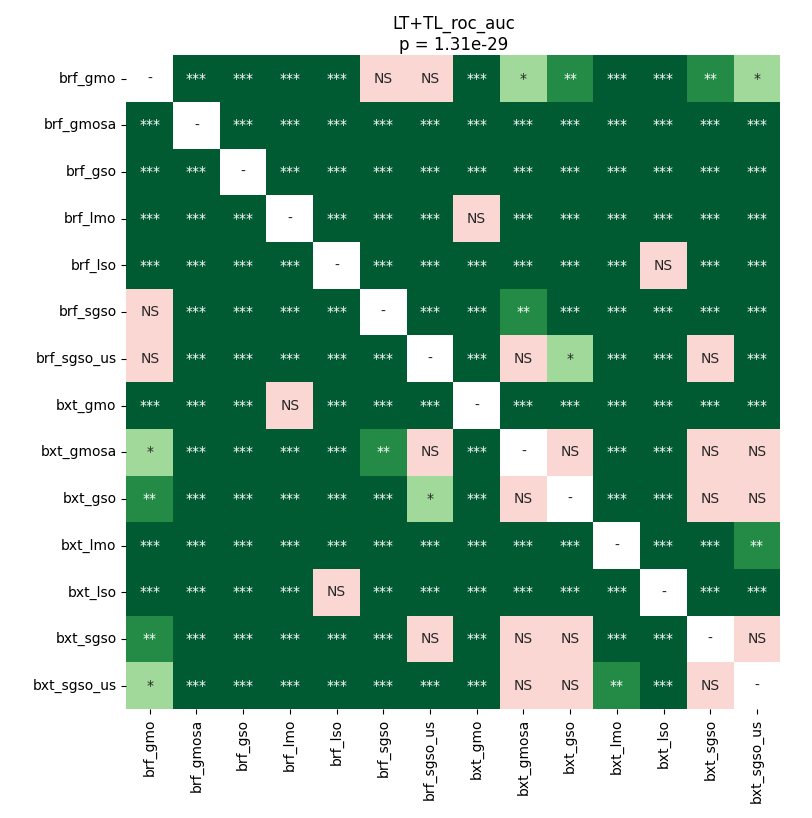

Values plotted in this chart, from the file beside it:
	brf_gmo	brf_gmosa	brf_gso	brf_lmo	brf_lso	brf_sgso	brf_sgso_us	bxt_gmo	bxt_gmosa	bxt_gso	bxt_lmo	bxt_lso	bxt_sgso	bxt_sgso_us
brf_gmo	1.0	8.678436279296875e-05	4.7069484904661014e-05	4.7069484904661014e-05	4.7069484904661014e-05	0.624	0.1161	4.7069484904661014e-05	0.02912	0.002092	4.7069484904661014e-05	4.7069484904661014e-05	0.004073	0.02912
brf_gmosa	8.678436279296875e-05	1.0	8.678436279296875e-05	4.7069484904661014e-05	4.7069484904661014e-05	0.0007328	0.0002012	4.7069484904661014e-05	4.7069484904661014e-05	8.678436279296875e-05	4.7069484904661014e-05	4.7069484904661014e-05	0.0001262	0.0002012
brf_gso	4.7069484904661014e-05	8.678436279296875e-05	1.0	4.7069484904661014e-05	4.7069484904661014e-05	4.7069484904661014e-05	4.7069484904661014e-05	4.7069484904661014e-05	4.7069484904661014e-05	4.7069484904661014e-05	4.7069484904661014e-05	4.7069484904661014e-05	4.7069484904661014e-05	4.7069484904661014e-05
brf_lmo	4.7069484904661014e-05	4.7069484904661014e-05	4.7069484904661014e-05	1.0	4.7069484904661014e-05	4.7069484904661014e-05	4.7069484904661014e-05	0.09353	4.7069484904661014e-05	4.7069484904661014e-05	4.7069484904661014e-05	4.7069484904661014e-05	4.7069484904661014e-05	4.7069484904661014e-05
brf_lso	4.7069484904661014e-05	4.7069484904661014e-05	4.7069484904661014e-05	4.7069484904661014e-05	1.0	4.7069484904661014e-05	4.7069484904661014e-05	4.7069484904661014e-05	4.7069484904661014e-05	4.7069484904661014e-05	4.7069484904661014e-05	0.5367	4.7069484904661014e-05	4.7069484904661014e-05
brf_sgso	0.624	0.0007328	4.7069484904661014e-05	4.7069484904661014e-05	4.7069484904661014e-05	1.0	4.7069484904661014e-05	4.7069484904661014e-05	0.006175	4.7069484904661014e-05	4.7069484904661014e-05	4.7069484904661014e-05	0.0001262	8.678436279296875e-05
brf_sgso_us	0.1161	0.0002012	4.7069484904661014e-05	4.7069484904661014e-05	4.7069484904661014e-05	4.7069484904661014e-05	1.0	4.7069484904661014e-05	0.6836	0.03863	4.7069484904661014e-05	4.7069484904661014e-05	0.08408	0.0007328
bxt_gmo	4.7069484904661014e-05	4.7069484904661014e-05	4.7069484904661014e-05	0.09353	4.7069484904661014e-05	4.7069484904661014e-05	4.7069484904661014e-05	1.0	4.7069484904661014e-05	4.7069484904661014e-05	4.7069484904661014e-05	4.7069484904661014e-05	4.7069484904661014e-05	4.7069484904661014e-05
bxt_gmosa	0.02912	4.7069484904661014e-05	4.7069484904661014e-05	4.7069484904661014e-05	4.7069484904661014e-05	0.006175	0.6836	4.7069484904661014e-05	1.0	0.7518	0.0003967	4.7069484904661014e-05	0.8603	0.5655
bxt_gso	0.002092	8.678436279296875e-05	4.7069484904661014e-05	4.7069484904661014e-05	4.7069484904661014e-05	4.7069484904661014e-05	0.03863	4.7069484904661014e-05	0.7518	1.0	8.678436279296875e-05	4.7069484904661014e-05	0.6537	0.624
bxt_lmo	4.7069484904661014e-05	4.7069484904661014e-05	4.7069484904661014e-05	4.7069484904661014e-05	4.7069484904661014e-05	4.7069484904661014e-05	4.7069484904661014e-05	4.7069484904661014e-05	0.0003967	8.678436279296875e-05	1.0	4.7069484904661014e-05	0.0002012	0.002627
bxt_lso	4.7069484904661014e-05	4.7069484904661014e-05	4.7069484904661014e-05	4.7069484904661014e-05	0.5367	4.7069484904661014e-05	4.7069484904661014e-05	4.7069484904661014e-05	4.7069484904661014e-05	4.7069484904661014e-05	4.7069484904661014e-05	1.0	4.7069484904661014e-05	4.7069484904661014e-05
bxt_sgso	0.004073	0.0001262	4.7069484904661014e-05	4.7069484904661014e-05	4.7069484904661014e-05	0.0001262	0.08408	4.7069484904661014e-05	0.8603	0.6537	0.0002012	4.7069484904661014e-05	1.0	0.382
bxt_sgso_us	0.02912	0.0002012	4.7069484904661014e-05	4.7069484904661014e-05	4.7069484904661014e-05	8.678436279296875e-05	0.0007328	4.7069484904661014e-05	0.5655	0.624	0.002627	4.7069484904661014e-05	0.382	1.0
